Dataset: split_data (GitHub, mdtajuddin809/palm-Leaf-Disease-Detection). Classes: boron deficiency, healthy, kalium, nitrogen deficiency.

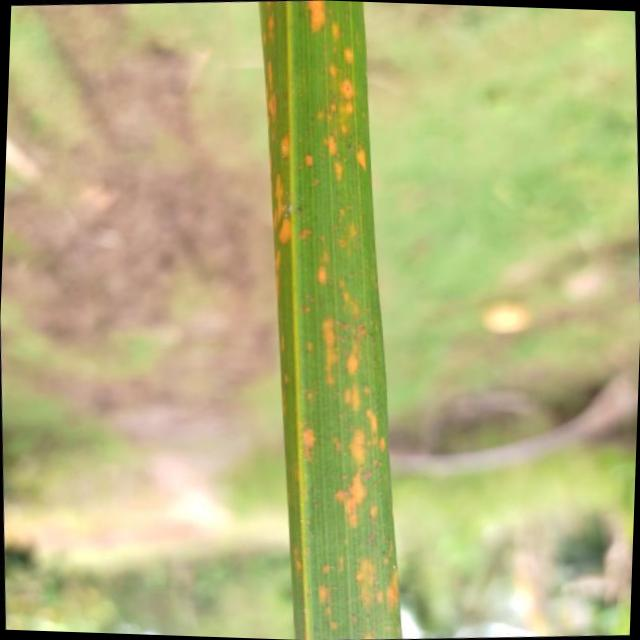
Label: kalium

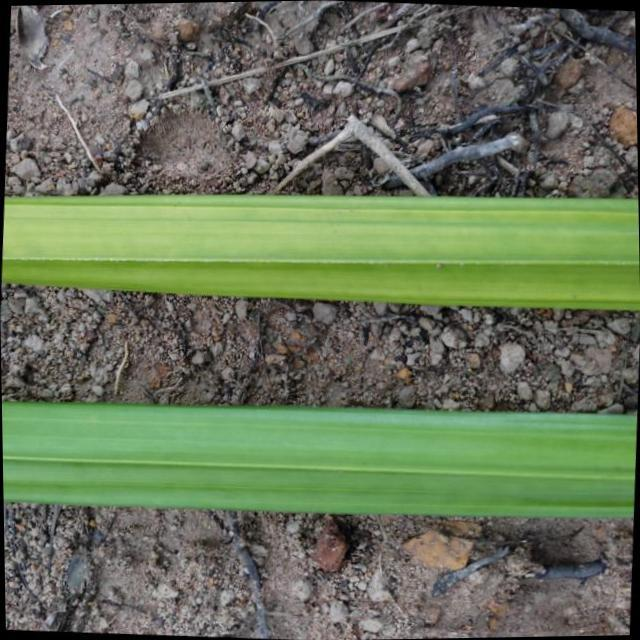
Label: nitrogen deficiency

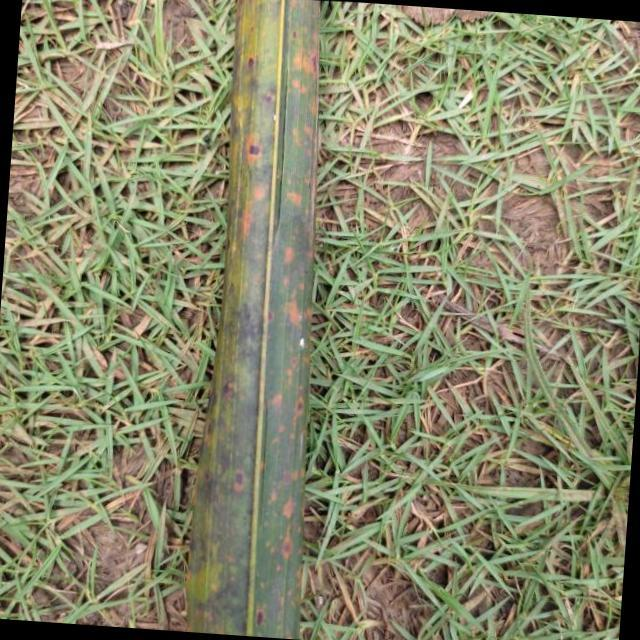
Label: kalium

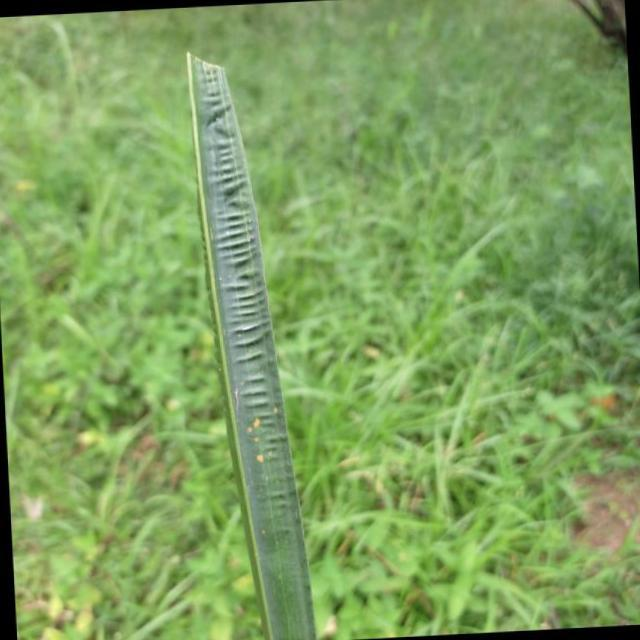
Label: boron deficiency

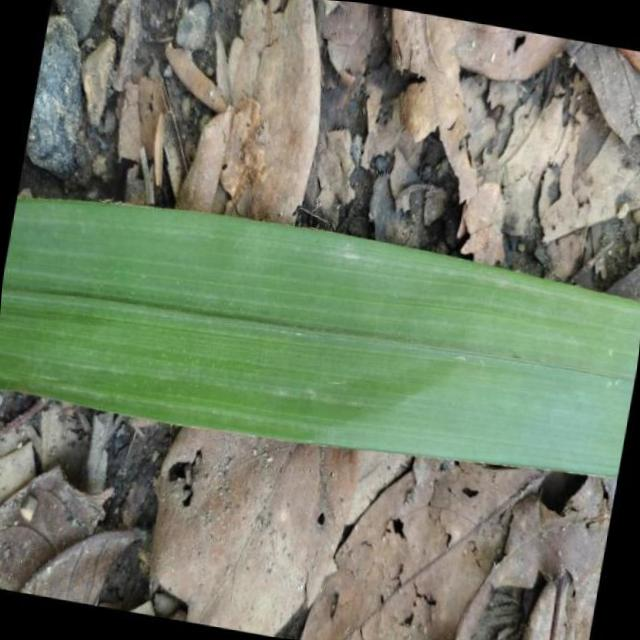
Label: healthy

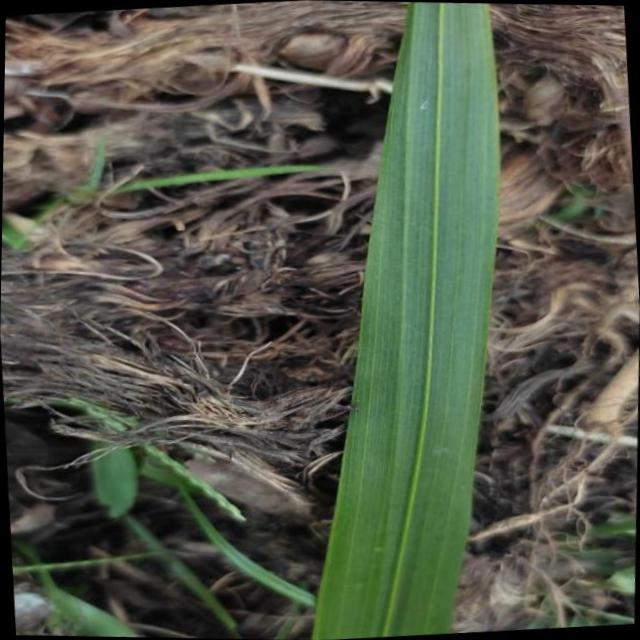
Label: healthy
